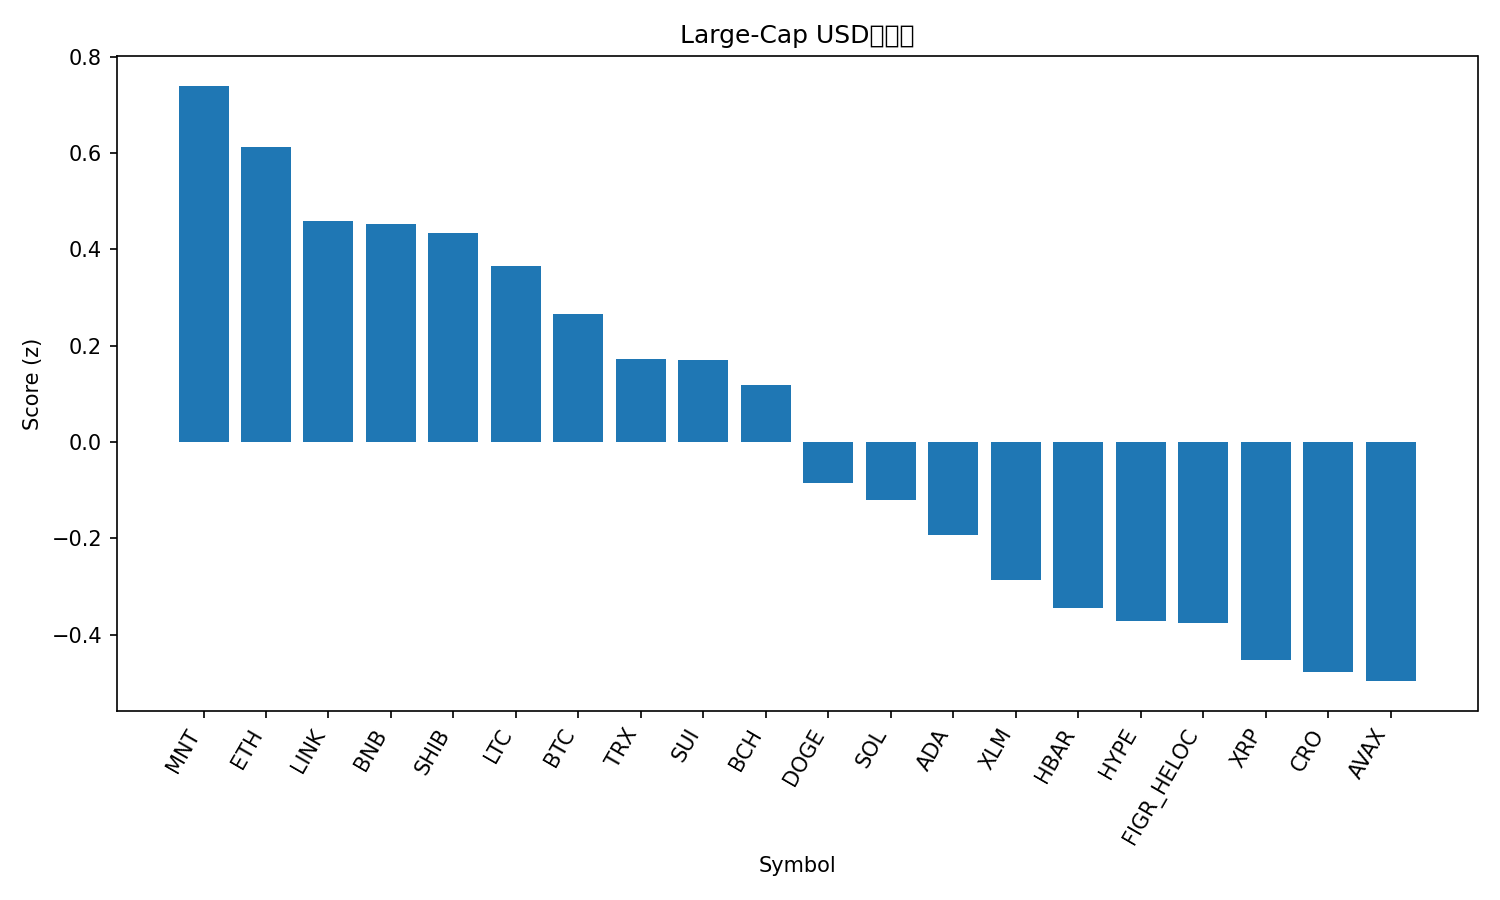

Source data for this figure (header and first rows):
rank, name, symbol, price, pct_1h, pct_24h, pct_7d, pct_1h_vs_btc, pct_24h_vs_btc, pct_7d_vs_btc, market_cap_rank, market_cap, volume_usd, score
1, Mantle, MNT, 2.08, -1.536, 7.558, 21.72, -1.318, 6.94, 9.235, 34, 6745525778, 234833061, 0.7395
2, Ethereum, ETH, 4537, -0.005051, 0.832, 13.95, 0.2132, 0.2135, 1.471, 2, 547332418230, 39193181525, 0.6118
3, Chainlink, LINK, 22.5, -0.1857, 1.889, 9.786, 0.03255, 1.27, -2.696, 15, 15265809632, 832401408, 0.4584
4, BNB, BNB, 1160, -0.2539, 0.6338, 19.76, -0.03566, 0.0153, 7.279, 5, 161380944194, 2619870311, 0.452
5, Shiba Inu, SHIB, 1.267e-05, -0.1883, 1.929, 8.958, 0.02994, 1.31, -3.523, 31, 7472355754, 304152859, 0.4332
6, Litecoin, LTC, 120, -0.3469, 1.255, 16.32, -0.1286, 0.6365, 3.843, 26, 9170730602, 794112664, 0.3646
7, Bitcoin, BTC, 122988, -0.2182, 0.6185, 12.48, 0.0, 0.0, 0.0, 1, 2450389419843, 68297826597, 0.266
8, TRON, TRX, 0.3424, 0.117, 0.5189, 1.832, 0.3352, -0.09962, -10.65, 10, 32421794636, 570087677, 0.1718
9, Sui, SUI, 3.59, -0.4381, 1.021, 15.47, -0.2199, 0.4027, 2.985, 18, 13028083057, 1216662120, 0.171
10, Bitcoin Cash, BCH, 595.5, -0.3105, 0.9398, 10.73, -0.09227, 0.3213, -1.756, 23, 11868372295, 274914380, 0.1178
11, Dogecoin, DOGE, 0.2554, -0.7324, 1.712, 13.1, -0.5142, 1.094, 0.6157, 9, 38627450338, 2847788528, -0.08523
12, Solana, SOL, 230.3, -0.6545, 0.7233, 16.02, -0.4363, 0.1048, 3.536, 6, 125810285732, 7366516338, -0.1202
13, Cardano, ADA, 0.8537, -0.6164, 1.008, 11.32, -0.3982, 0.3891, -1.158, 11, 31200788135, 1179603717, -0.1933
14, Stellar, XLM, 0.3974, -0.6718, 0.6888, 12.63, -0.4536, 0.07026, 0.1462, 20, 12704768079, 265739016, -0.2871
15, Hedera, HBAR, 0.2199, -0.4716, 0.5923, 5.643, -0.2533, -0.02624, -6.839, 25, 9319684394, 230694172, -0.3436
16, Hyperliquid, HYPE, 48.93, -0.722, 0.6645, 12.05, -0.5038, 0.04603, -0.4316, 17, 13275770571, 457680592, -0.3721
17, Figure Heloc, FIGR_HELOC, 1.0, 0.0, -0.8901, 0.0, 0.2182, -1.509, -12.48, 19, 12834008819, 54120, -0.3766
18, XRP, XRP, 2.99, -0.5982, 0.3613, 7.945, -0.38, -0.2572, -4.536, 3, 179177624720, 4943016005, -0.4516
19, Cronos, CRO, 0.2089, -0.7245, -0.1428, 14.59, -0.5063, -0.7613, 2.111, 32, 7291798871, 36318568, -0.4771
20, Avalanche, AVAX, 30.04, -0.3703, -0.7464, 7.159, -0.1521, -1.365, -5.322, 21, 12690875793, 774087509, -0.4962
21, Toncoin, TON, 2.81, -0.5235, -0.3351, 5.247, -0.3052, -0.9536, -7.235, 33, 7064569403, 144408763, -0.6448
